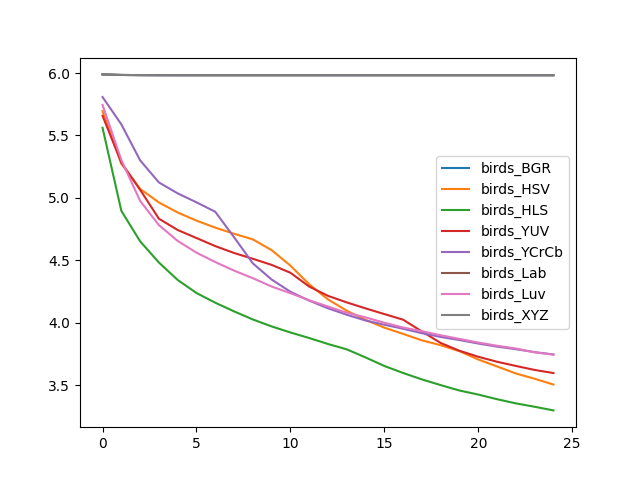

Data behind this chart, as committed beside it:
, birds_BGR, birds_HSV, birds_HLS, birds_YUV, birds_YCrCb, birds_Lab, birds_Luv, birds_XYZ
0, 5.989, 5.695, 5.562, 5.657, 5.808, 5.989, 5.745, 5.989
1, 5.985, 5.274, 4.896, 5.283, 5.589, 5.985, 5.304, 5.985
2, 5.983, 5.072, 4.652, 5.065, 5.301, 5.983, 4.976, 5.983
3, 5.983, 4.964, 4.482, 4.833, 5.124, 5.983, 4.782, 5.983
4, 5.982, 4.883, 4.343, 4.743, 5.036, 5.982, 4.655, 5.982
5, 5.982, 4.818, 4.238, 4.679, 4.965, 5.982, 4.561, 5.982
6, 5.982, 4.762, 4.161, 4.614, 4.889, 5.982, 4.486, 5.982
7, 5.982, 4.713, 4.091, 4.559, 4.685, 5.982, 4.418, 5.982
8, 5.982, 4.668, 4.027, 4.512, 4.476, 5.982, 4.357, 5.982
9, 5.982, 4.582, 3.971, 4.464, 4.346, 5.982, 4.29, 5.982
10, 5.982, 4.457, 3.922, 4.401, 4.248, 5.982, 4.237, 5.982
11, 5.982, 4.308, 3.878, 4.29, 4.177, 5.982, 4.18, 5.982
12, 5.982, 4.187, 3.83, 4.216, 4.116, 5.982, 4.13, 5.982
13, 5.982, 4.096, 3.787, 4.163, 4.064, 5.982, 4.08, 5.982
14, 5.982, 4.023, 3.722, 4.115, 4.018, 5.982, 4.043, 5.982
15, 5.982, 3.961, 3.654, 4.07, 3.984, 5.982, 4, 5.982
16, 5.982, 3.911, 3.598, 4.025, 3.952, 5.982, 3.962, 5.982
17, 5.982, 3.859, 3.546, 3.93, 3.916, 5.982, 3.932, 5.982
18, 5.982, 3.82, 3.501, 3.838, 3.886, 5.982, 3.9, 5.982
19, 5.982, 3.772, 3.457, 3.776, 3.862, 5.982, 3.871, 5.982
20, 5.982, 3.706, 3.425, 3.728, 3.834, 5.982, 3.842, 5.982
21, 5.982, 3.65, 3.388, 3.688, 3.809, 5.982, 3.816, 5.982
22, 5.982, 3.594, 3.354, 3.654, 3.788, 5.982, 3.794, 5.982
23, 5.982, 3.551, 3.327, 3.622, 3.765, 5.982, 3.764, 5.982
24, 5.982, 3.505, 3.298, 3.597, 3.746, 5.982, 3.745, 5.982
